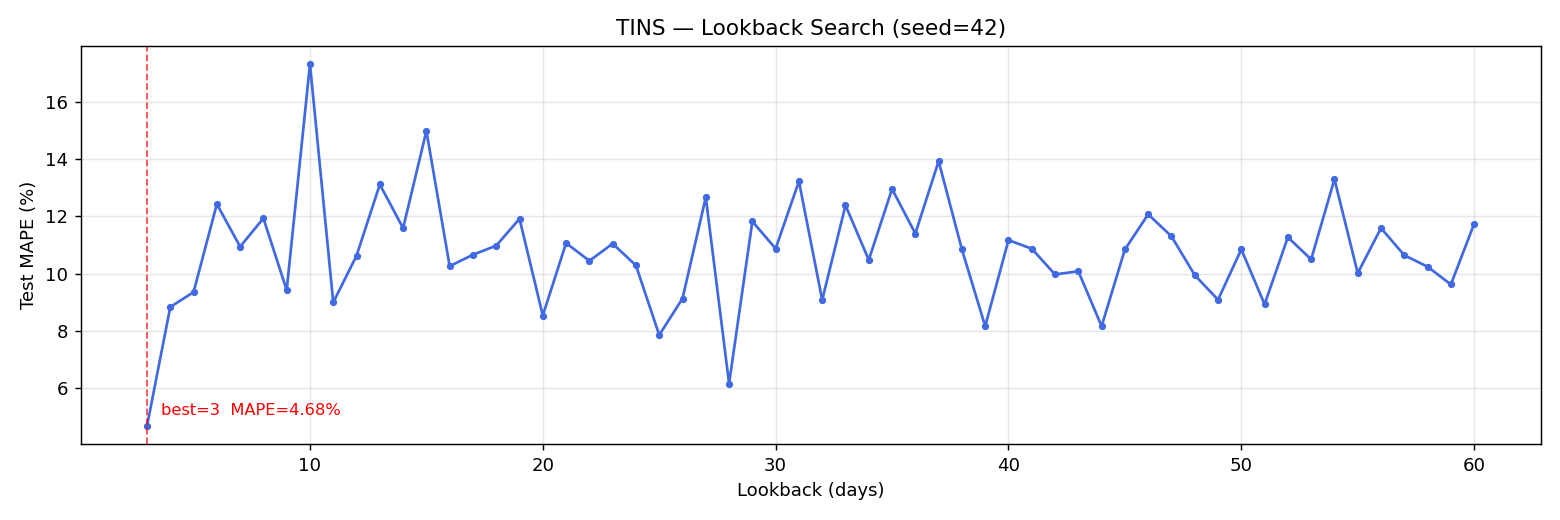

Source data for this figure (header and first rows):
lookback, mape_pct, mae_idr, rmse_idr, train_seq, test_seq
3, 4.677, 141.5, 206.6, 956, 240
4, 8.831, 287.7, 382.2, 955, 240
5, 9.351, 307, 401, 954, 240
6, 12.42, 406.9, 519.9, 953, 240
7, 10.94, 359.6, 464.2, 952, 240
8, 11.93, 396.9, 506.1, 951, 240
9, 9.42, 310.4, 405.9, 950, 240
10, 17.31, 574.7, 715.1, 949, 240
11, 8.993, 293.2, 378.1, 948, 240
12, 10.62, 351.5, 449, 947, 240
13, 13.11, 436.3, 551.2, 946, 240
14, 11.58, 382.9, 489.9, 945, 240
15, 14.97, 496.7, 621.2, 944, 240
16, 10.26, 338.4, 436.8, 943, 240
17, 10.66, 352.1, 450.6, 942, 240
18, 10.97, 362.4, 461.3, 941, 240
19, 11.91, 394.8, 500.2, 940, 240
20, 8.536, 274.9, 359.7, 939, 240
21, 11.06, 362.3, 459.6, 938, 240
22, 10.44, 343.5, 438.1, 937, 240
23, 11.04, 363.2, 463.3, 936, 240
24, 10.28, 332.4, 424.8, 935, 240
25, 7.856, 252.1, 336.5, 934, 240
26, 9.128, 297.6, 391, 933, 240
27, 12.66, 416.8, 529.1, 932, 240
28, 6.161, 193.2, 267.5, 931, 240
29, 11.82, 388.2, 490.2, 930, 240
30, 10.87, 357.2, 457.5, 929, 240
31, 13.22, 438.6, 552.2, 928, 240
32, 9.077, 294.6, 382, 927, 240
33, 12.38, 409.0, 516.2, 926, 240
34, 10.48, 340.9, 440.9, 925, 240
35, 12.95, 427.5, 535.4, 924, 240
36, 11.39, 374.1, 476.4, 923, 240
37, 13.92, 462.4, 591.8, 922, 240
38, 10.84, 354.8, 450.7, 921, 240
39, 8.162, 262, 345.8, 920, 240
40, 11.17, 366.9, 463, 919, 240
41, 10.87, 356.1, 450.9, 918, 240
42, 9.969, 328.1, 425.3, 917, 240
43, 10.08, 328.5, 423.7, 916, 240
44, 8.163, 262.2, 349.5, 915, 240
45, 10.84, 356.5, 453.7, 914, 240
46, 12.07, 400.7, 510.3, 913, 240
47, 11.3, 372.1, 476.1, 912, 240
48, 9.946, 324.5, 419.4, 911, 240
49, 9.086, 297.5, 388.6, 910, 240
50, 10.84, 355.9, 450.7, 909, 240
51, 8.927, 290.8, 375.6, 908, 240
52, 11.27, 371.7, 475.0, 907, 240
53, 10.49, 342.9, 441.3, 906, 240
54, 13.29, 439.6, 552.4, 905, 240
55, 10.01, 328.5, 426, 904, 240
56, 11.59, 381.4, 490.4, 903, 240
57, 10.64, 348.2, 446.6, 902, 240
58, 10.24, 336.3, 431, 901, 240
59, 9.618, 313.4, 405.5, 900, 240
60, 11.73, 387, 492.9, 899, 240
